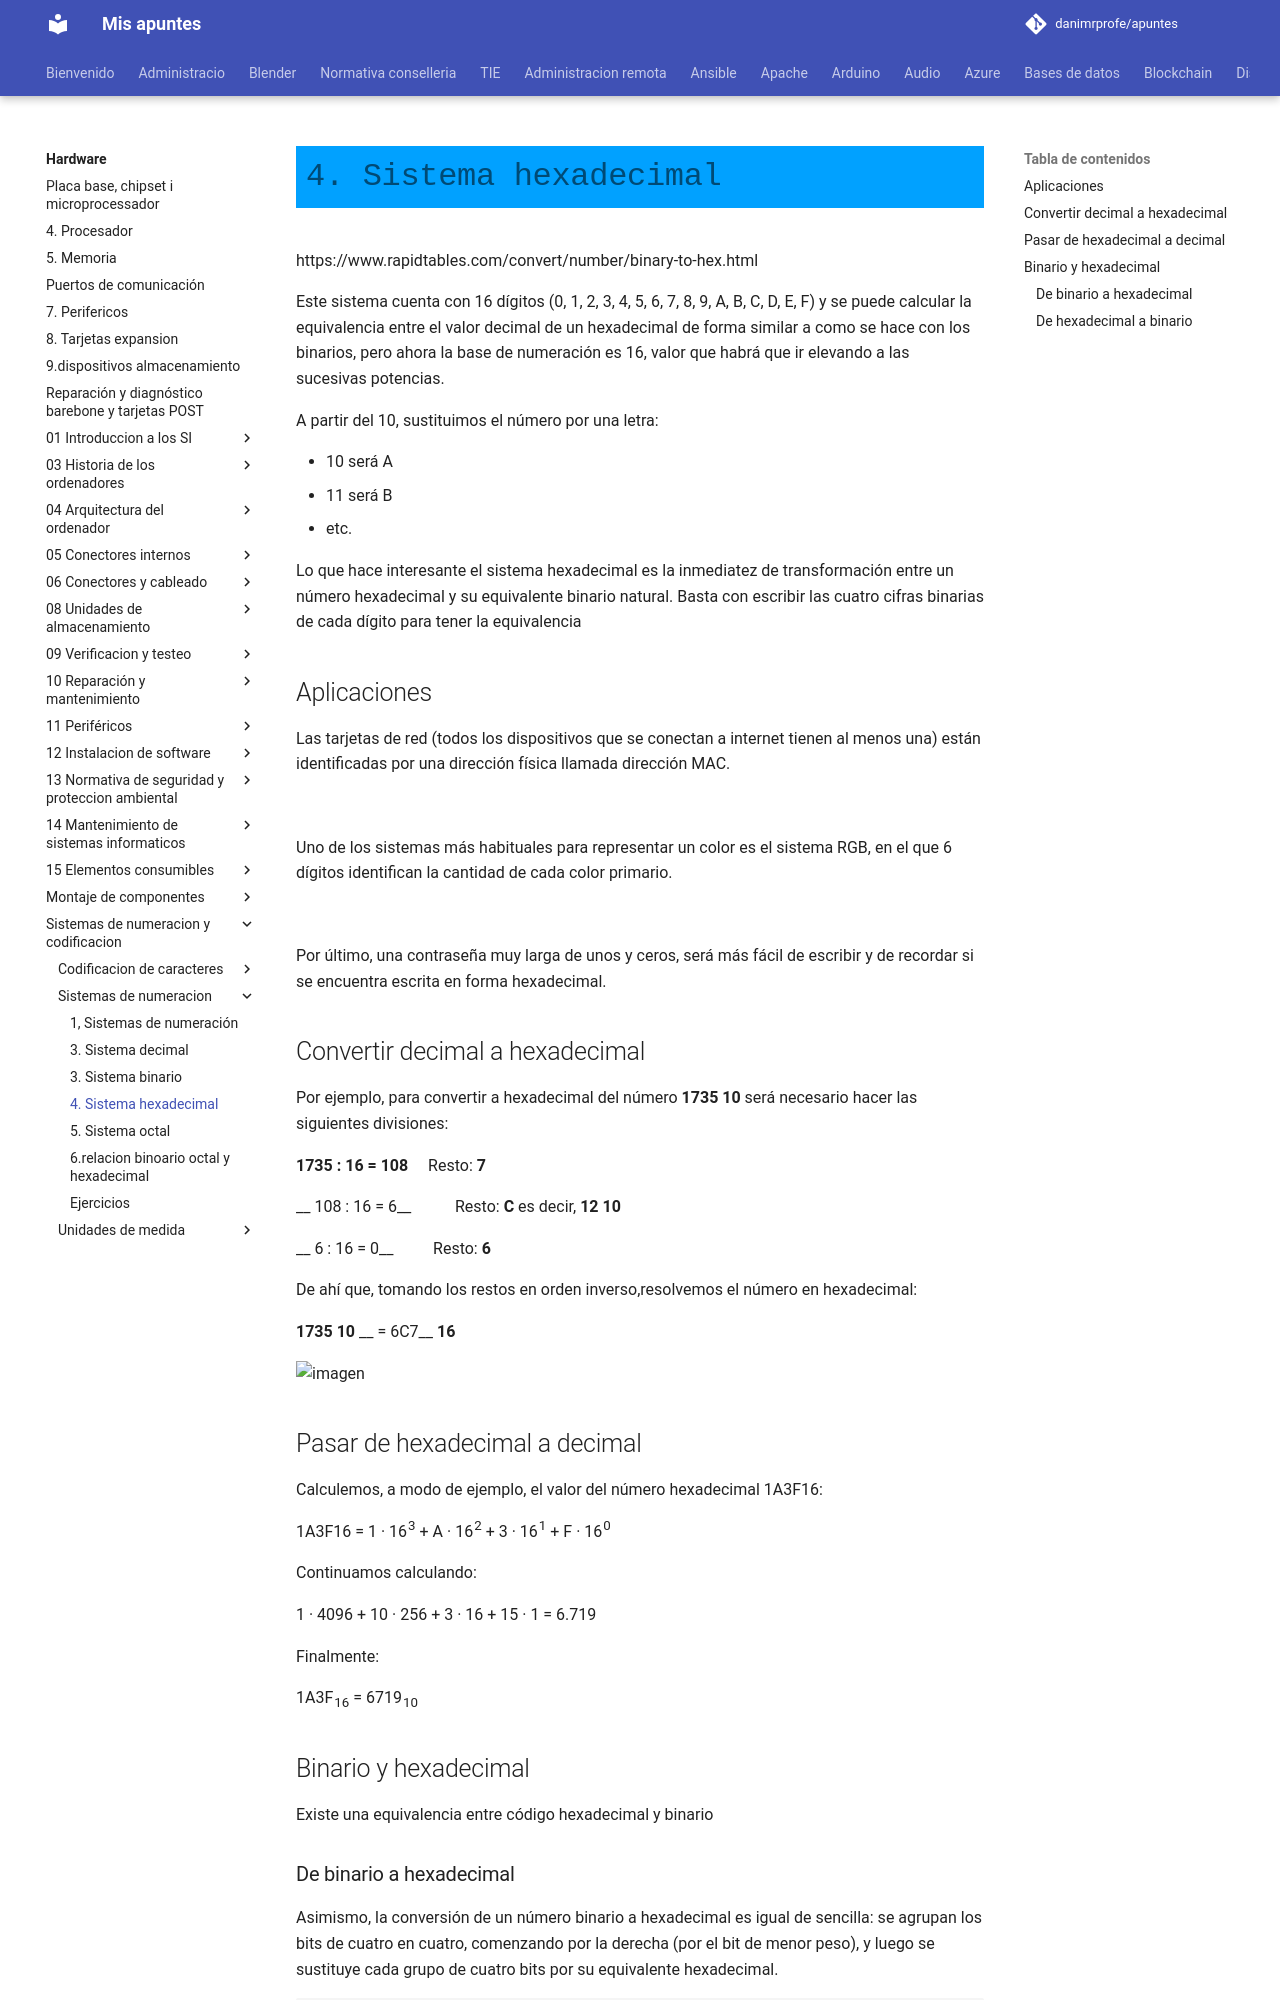

repository: danimrprofe/apuntes · page: hardware/sistemas de numeracion y codificacion/sistemas_de_numeracion/4.sistema-hexadecimal/index.html · generator: mkdocs

# 4. Sistema hexadecimal

https://www.rapidtables.com/convert/number/binary-to-hex.html

Este sistema cuenta con 16 dígitos (0, 1, 2, 3, 4, 5, 6, 7, 8, 9, A, B, C, D, E, F) y se puede calcular la equivalencia entre el valor decimal de un hexadecimal de forma similar a como se hace con los binarios, pero ahora la base de numeración es 16, valor que habrá que ir elevando a las sucesivas potencias.

A partir del 10, sustituimos el número por una letra:

- 10 será A
- 11 será B
- etc.

Lo que hace interesante el sistema hexadecimal es la inmediatez de transformación entre un número hexadecimal y su equivalente binario natural. Basta con escribir las cuatro cifras binarias de cada dígito para tener la equivalencia

## Aplicaciones

Las tarjetas de red (todos los dispositivos que se conectan a internet tienen al menos una) están identificadas por una dirección física llamada dirección MAC.

![](img/2023-01-09-18-36-25.png)

Uno de los sistemas más habituales para representar un color es el sistema RGB, en el que 6 dígitos identifican la cantidad de cada color primario.

![](img/2023-01-09-18-38-38.png)

Por último, una contraseña muy larga de unos y ceros, será más fácil de escribir y de recordar si se encuentra escrita en forma hexadecimal.

## Convertir decimal a hexadecimal

Por ejemplo, para convertir a hexadecimal del número  __1735__  __10__  será necesario hacer las siguientes divisiones:

__1735 : 16 = 108__       Resto:  __7__

__  108 : 16 = 6__           Resto:  __C__  es decir,  __12__  __10__

__      6 : 16 = 0__           Resto:  __6__

De ahí que, tomando los restos en orden inverso,resolvemos el número en hexadecimal:

__1735__  __10__  __ = 6C7__  __16__

![imagen](img/33_Sistemas_de_numeracion_%28hexadecimal%292.png)

## Pasar de hexadecimal a decimal

Calculemos, a modo de ejemplo, el valor del número hexadecimal 1A3F16:

1A3F16 = 1 · 16<sup>3</sup> + A · 16<sup>2</sup> + 3 · 16<sup>1</sup> + F · 16<sup>0</sup>

Continuamos calculando:

1 · 4096 + 10 · 256 + 3 · 16 + 15 · 1 = 6.719

Finalmente:

1A3F<sub>16</sub> = 6719<sub>10</sub>

## Binario y hexadecimal

Existe una equivalencia entre código hexadecimal y binario
